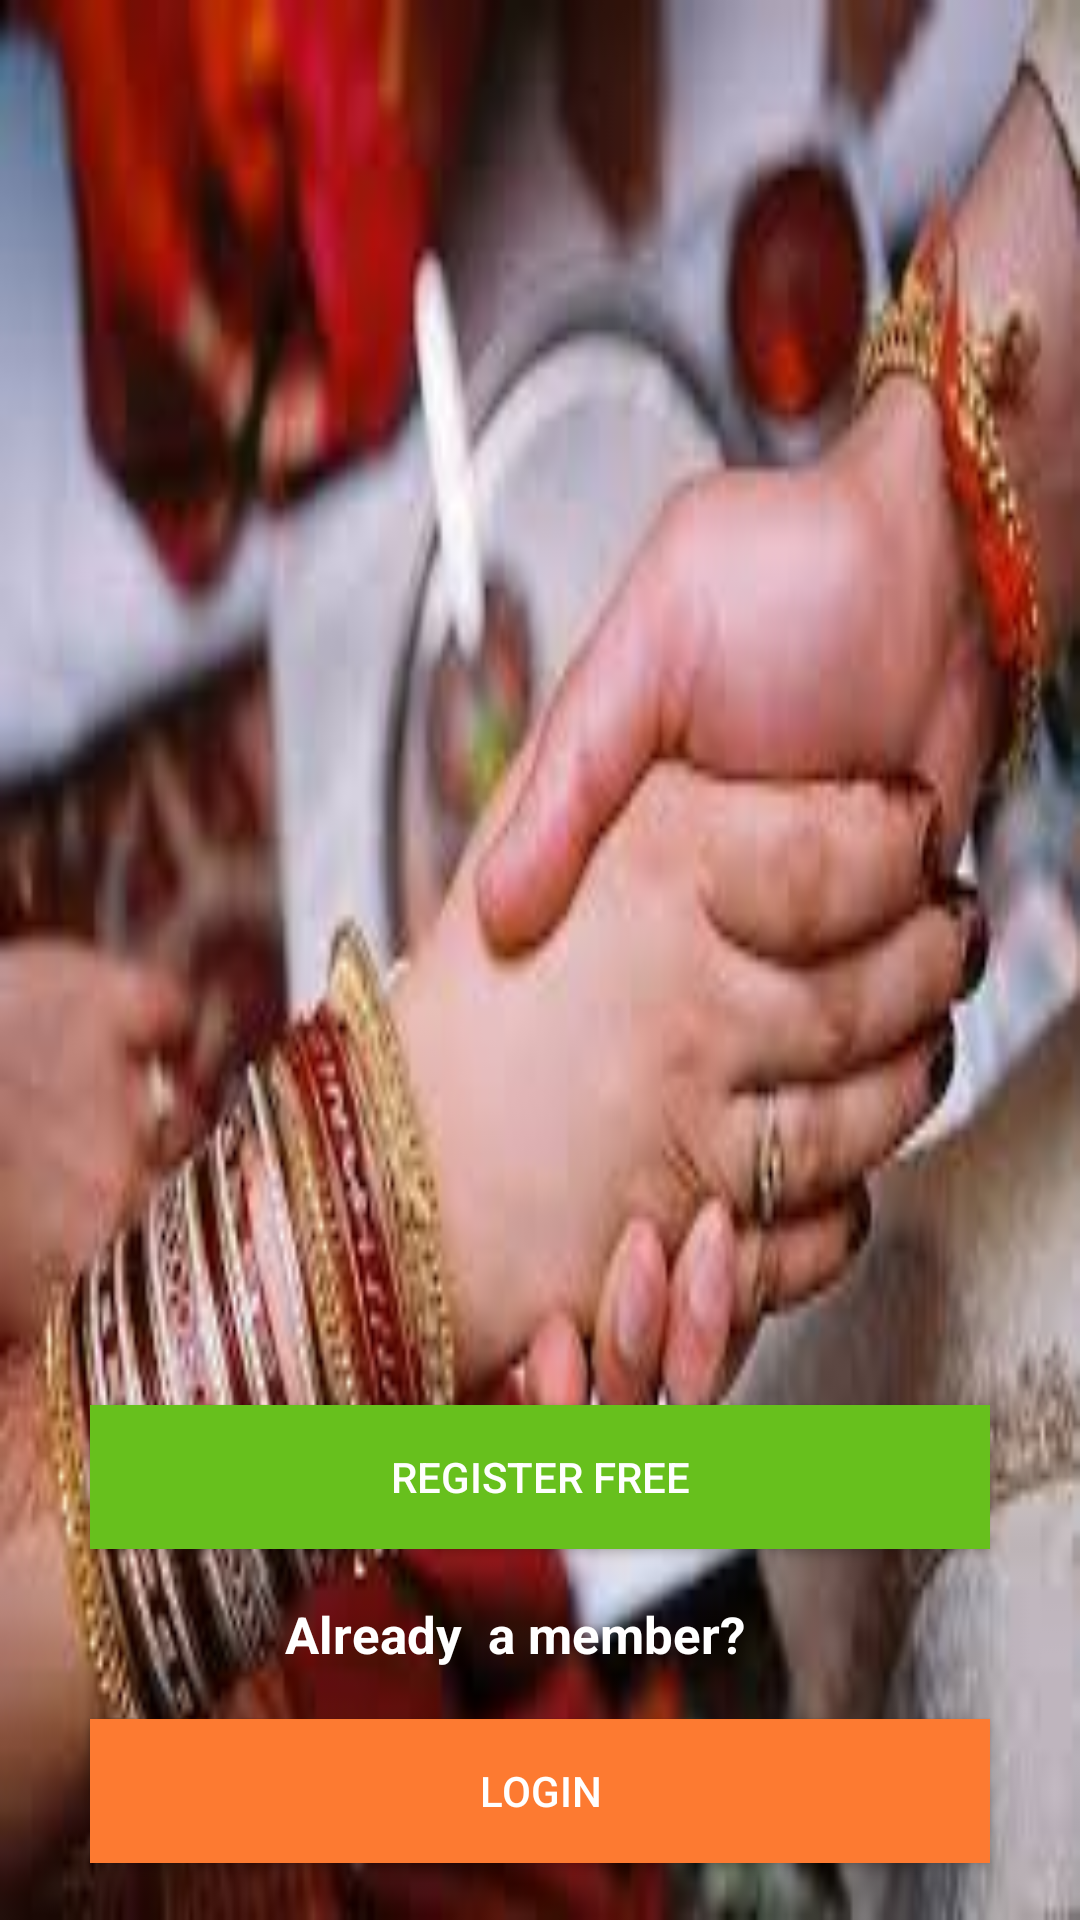

The Android layout XML behind this screen, and the referenced resources:
<!-- AndroidManifest.xml: application theme AppTheme -->
<!-- res/layout/home_activity.xml -->
<?xml version="1.0" encoding="utf-8"?>
<RelativeLayout xmlns:android="http://schemas.android.com/apk/res/android"
    android:layout_width="match_parent"
    android:layout_height="match_parent"
    android:background="@drawable/hindu2">


    <TextView
        android:layout_width="match_parent"
        android:layout_height="wrap_content"
        android:id="@+id/text1"
        android:textSize="17dp"
        android:paddingRight="17dp"
        android:layout_marginBottom="17dp"
        android:textColor="#ffffff"
        android:gravity="center"
        android:textStyle="bold"
        android:text="Already  a member?"
        android:layout_above="@+id/login"
        android:layout_alignParentLeft="true"
        android:layout_alignParentStart="true" />


    <Button
        android:gravity="center"
        android:id="@+id/login"
        android:layout_width="match_parent"
        android:layout_height="wrap_content"
        android:background="#FD7A31"
        android:text="Login"
        android:onClick="login"
        android:textColor="#ffffff"
        android:theme="@style/MyButton"
        android:layout_alignParentBottom="true"
        android:layout_alignLeft="@+id/signup"
        android:layout_alignStart="@+id/signup"
        android:layout_marginBottom="19dp"
        android:layout_alignRight="@+id/signup"
        android:layout_alignEnd="@+id/signup" />

    <Button
        android:layout_marginBottom="17dp"
        android:gravity="center"
        android:id="@+id/signup"
        android:layout_width="match_parent"
        android:layout_height="wrap_content"
        android:layout_marginLeft="30dp"
        android:layout_marginRight="30dp"
        android:text="Register Free"
        android:background="#67C01D"
        android:onClick="signUp"
        android:textColor="#FEFEFE"
        android:theme="@style/MyButton"
        android:layout_above="@+id/text1"
        android:layout_centerHorizontal="true" />


</RelativeLayout>
<!-- resources referenced by this layout -->
<resources>
  <!-- drawable hindu2: jpg bitmap (drawable, 9628 bytes) -->
  <style name="MyButton" parent="Theme.AppCompat.Light">
          <item name="colorControlHighlight">#4C3F47</item>
          <item name="colorButtonNormal">@color/colorPrimaryDark</item>
      </style>
  <style name="AppTheme" parent="Theme.AppCompat.Light.DarkActionBar">
          
          <item name="colorPrimary">@color/colorPrimary</item>
          <item name="colorPrimaryDark">@color/colorPrimaryDark</item>
          <item name="colorAccent">@color/colorAccent</item>
      </style>
  <color name="colorPrimaryDark">#2B2127</color>
  <color name="colorPrimary">#3B2C35</color>
  <color name="colorAccent">#67C01D</color>
</resources>
